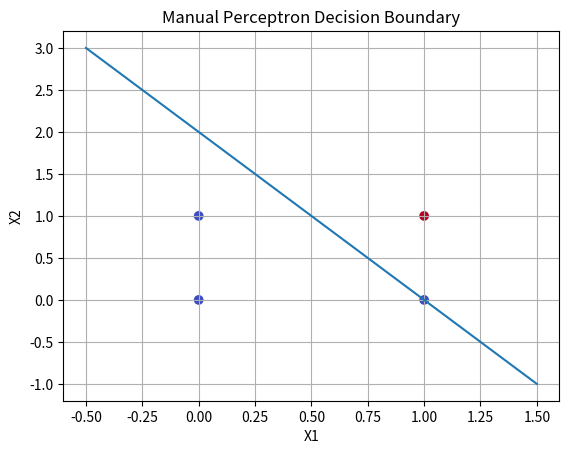

The matplotlib source for this figure:
# KRISHNA KUMAR TRIVEDI
# TE-B-25
# Manual Perceptron Learning Law with Decision Boundary

import numpy as np
import matplotlib.pyplot as plt

# AND Gate Data
X = np.array([[0,0],
              [0,1],
              [1,0],
              [1,1]])

y = np.array([0,0,0,1])

# Initialize weights and bias
w = np.zeros(2)
b = 0
learning_rate = 0.1

# Training
for epoch in range(20):
    for i in range(len(X)):
        yin = np.dot(w, X[i]) + b
        
        # Step Activation Function
        if yin >= 0:
            y_pred = 1
        else:
            y_pred = 0
        
        error = y[i] - y_pred
        
        # Update rule
        w = w + learning_rate * error * X[i]
        b = b + learning_rate * error

print("Final Weights:", w)
print("Final Bias:", b)

# Plot Data Points
plt.scatter(X[:,0], X[:,1], c=y, cmap='coolwarm')

# Decision Boundary
x_vals = np.linspace(-0.5,1.5,100)
y_vals = -(w[0]*x_vals + b)/w[1]

plt.plot(x_vals, y_vals)

plt.title("Manual Perceptron Decision Boundary")
plt.xlabel("X1")
plt.ylabel("X2")
plt.grid()

plt.show()
